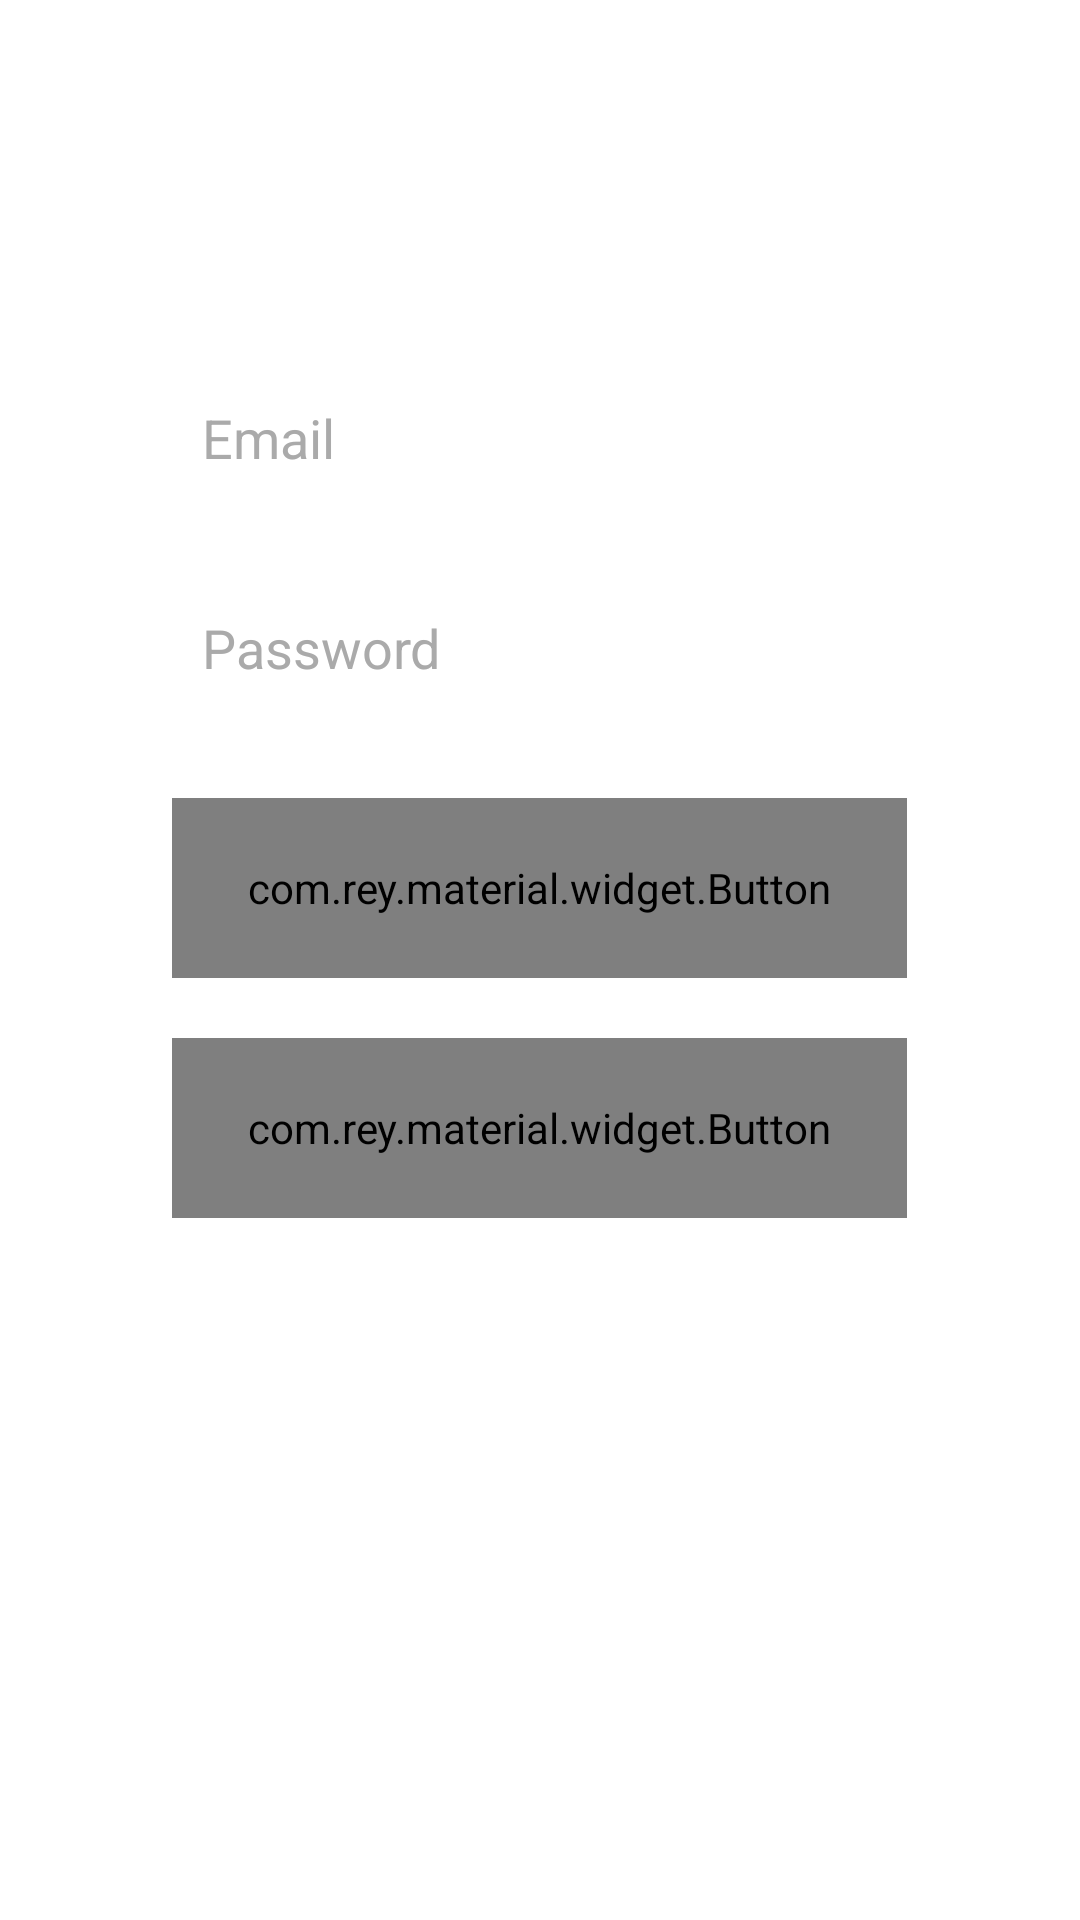

The Android layout XML behind this screen, and the referenced resources:
<!-- AndroidManifest.xml: application theme AppTheme -->
<!-- res/layout/activity_login.xml -->
<RelativeLayout xmlns:android="http://schemas.android.com/apk/res/android"
                xmlns:tools="http://schemas.android.com/tools"
                xmlns:app="http://schemas.android.com/apk/res-auto"
                android:layout_width="match_parent"
                android:layout_height="match_parent"
                android:paddingLeft="@dimen/activity_horizontal_margin"
                android:paddingRight="@dimen/activity_horizontal_margin"
                android:paddingTop="@dimen/activity_vertical_margin"
                android:paddingBottom="@dimen/activity_vertical_margin"
                android:id="@+id/parent"
                tools:context="com.capstone.zacharyverbeck.audiorecordtest.UI.LoginActivity"
    >

    <LinearLayout
        android:orientation="vertical"
        android:layout_width="match_parent"
        android:layout_height="match_parent"
        android:layout_centerHorizontal="true"
        android:layout_alignParentTop="true"
        android:layout_marginTop="100dp"
        android:id="@+id/logInContainer">

        <EditText
            android:layout_width="245dp"
            android:layout_height="60dp"
            android:inputType="textEmailAddress"
            android:ems="10"
            android:id="@+id/usernameField"
            android:layout_gravity="center_horizontal"
            android:hint="Email"
            android:background="@android:color/white"
            android:textColorHint="@android:color/darker_gray"
            android:layout_marginBottom="10dp"
            android:paddingLeft="10dp"
            android:textColor="#000000"/>

        <EditText
            android:layout_width="245dp"
            android:layout_height="60dp"
            android:inputType="textEmailAddress"
            android:ems="10"
            android:id="@+id/passwordField"
            android:layout_gravity="center_horizontal"
            android:password="true"
            android:hint="Password"
            android:background="@android:color/white"
            android:textColorHint="@android:color/darker_gray"
            android:paddingLeft="10dp"
            android:textColor="#000000"
            />

        <com.rey.material.widget.Button
            app:rd_style="@style/Material.Drawable.Ripple.Wave.Light"
            app:rd_rippleColor="@color/primary"
            android:radius="1dp"
            app:rd_delayClick="false"
            android:layout_width="245dp"
            android:layout_height="60dp"
            android:text="Log In"
            android:id="@+id/logInButton"
            android:layout_gravity="center_horizontal"
            android:textColor="@android:color/white"
            android:textColorHighlight="@android:color/secondary_text_light"
            android:layout_margin="20dp"
            android:background="@color/accent"
            />

        <com.rey.material.widget.Button
            style="@style/Material.Drawable.Ripple.Wave.Light"
            app:rd_rippleColor="@color/primary"
            app:rd_delayClick="false"
            android:layout_width="245dp"
            android:layout_height="60dp"
            android:text="Sign Up"
            android:id="@+id/signUpButton"
            android:layout_gravity="center_horizontal"
            android:background="@color/accent"
            android:textColor="@android:color/white"
            android:textColorHighlight="@android:color/secondary_text_light"/>

        <ProgressBar
            android:layout_width="match_parent"
            android:layout_height="wrap_content"
            android:id="@+id/loadingBar"
            android:visibility="invisible"
            android:indeterminate="true" />
    </LinearLayout>
</RelativeLayout>
<!-- resources referenced by this layout -->
<resources>
  <dimen name="activity_horizontal_margin">16dp</dimen>
  <dimen name="activity_vertical_margin">16dp</dimen>
  <style name="AppTheme" parent="AppTheme.Base" />
  <style name="AppTheme.Base" parent="Theme.AppCompat.NoActionBar">
          <item name="colorPrimary">@color/primary</item>
          <item name="colorPrimaryDark">@color/primary_dark</item>
          <item name="colorAccent">@color/accent</item>
          <item name="android:windowNoTitle">true</item>
          <item name="android:windowBackground">@color/primary_dark</item>
          <item name="windowActionBar">false</item>
      </style>
</resources>
